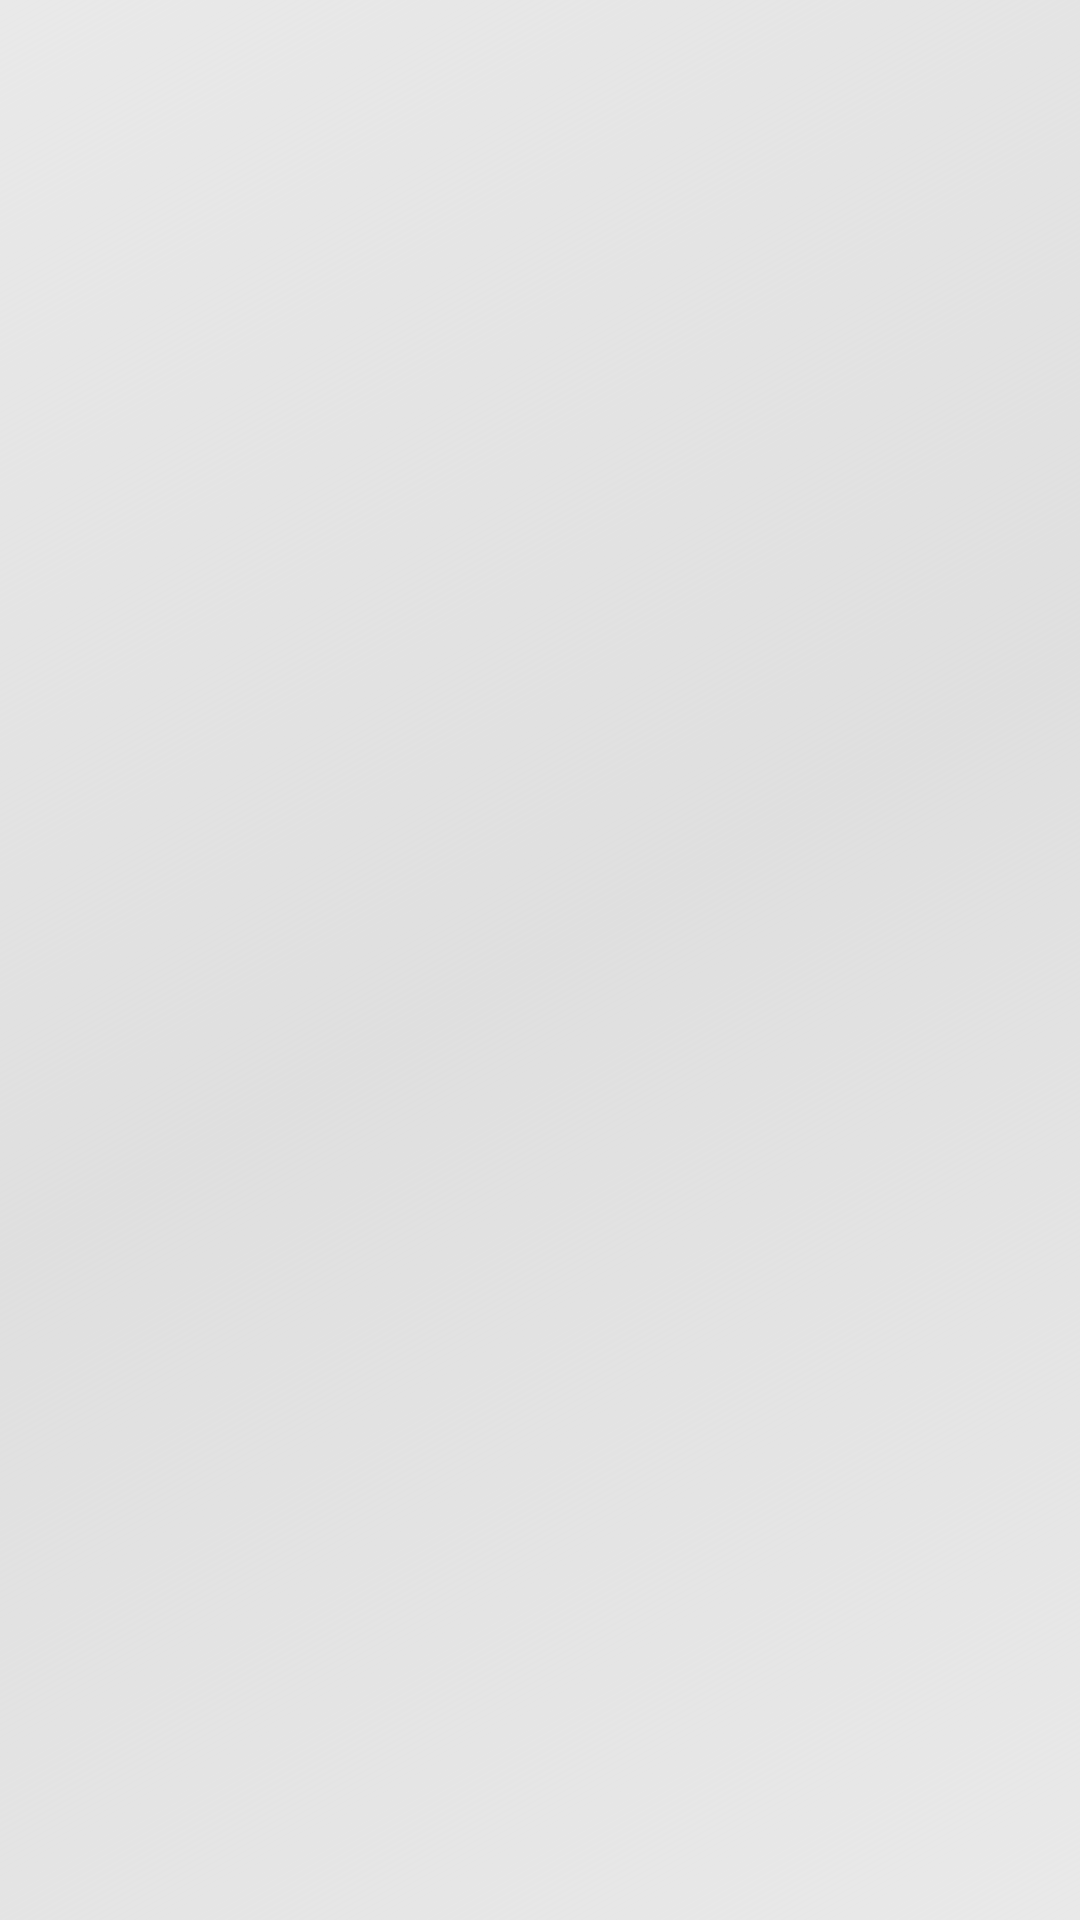

Produce the Android XML layout that renders to this screen, including the resource entries it uses.
<!-- AndroidManifest.xml: fallback theme Theme.MaterialComponents.DayNight.NoActionBar -->
<!-- res/layout/fragment_alerts_map.xml -->
<?xml version="1.0" encoding="utf-8" ?>
<RelativeLayout xmlns:android="http://schemas.android.com/apk/res/android"
    android:layout_width="match_parent"
    android:layout_height="match_parent">

    
    <FrameLayout
        android:id="@+id/mapContainer"
        android:layout_width="match_parent"
        android:layout_height="match_parent" />

    
    <View
        android:id="@+id/mapCover"
        android:layout_width="match_parent"
        android:layout_height="match_parent"
        android:background="@drawable/shimmer_gradient" />

    <ImageView
        android:id="@+id/appIcon"
        android:visibility="gone"
        android:layout_width="55dp"
        android:layout_height="55dp"
        android:src="@drawable/ic_launcher"
        android:layout_margin="10dp"
        android:layout_alignParentBottom="true"/>
</RelativeLayout>
<!-- resources referenced by this layout -->
<resources>
  <!-- drawable ic_launcher: png bitmap (drawable-hdpi, 6910 bytes) -->
  <!-- drawable shimmer_gradient (drawable) -->
  <?xml version="1.0" encoding="utf-8"?>
  <shape xmlns:android="http://schemas.android.com/apk/res/android"
      android:shape="rectangle">
      <gradient
          android:startColor="@color/colorMapBackground"
          android:centerColor="#40808080"
          android:endColor="@color/colorMapBackground"
          android:angle="135"
          android:type="linear" />
  </shape>
  <color name="colorMapBackground">#e9e9e9</color>
</resources>
